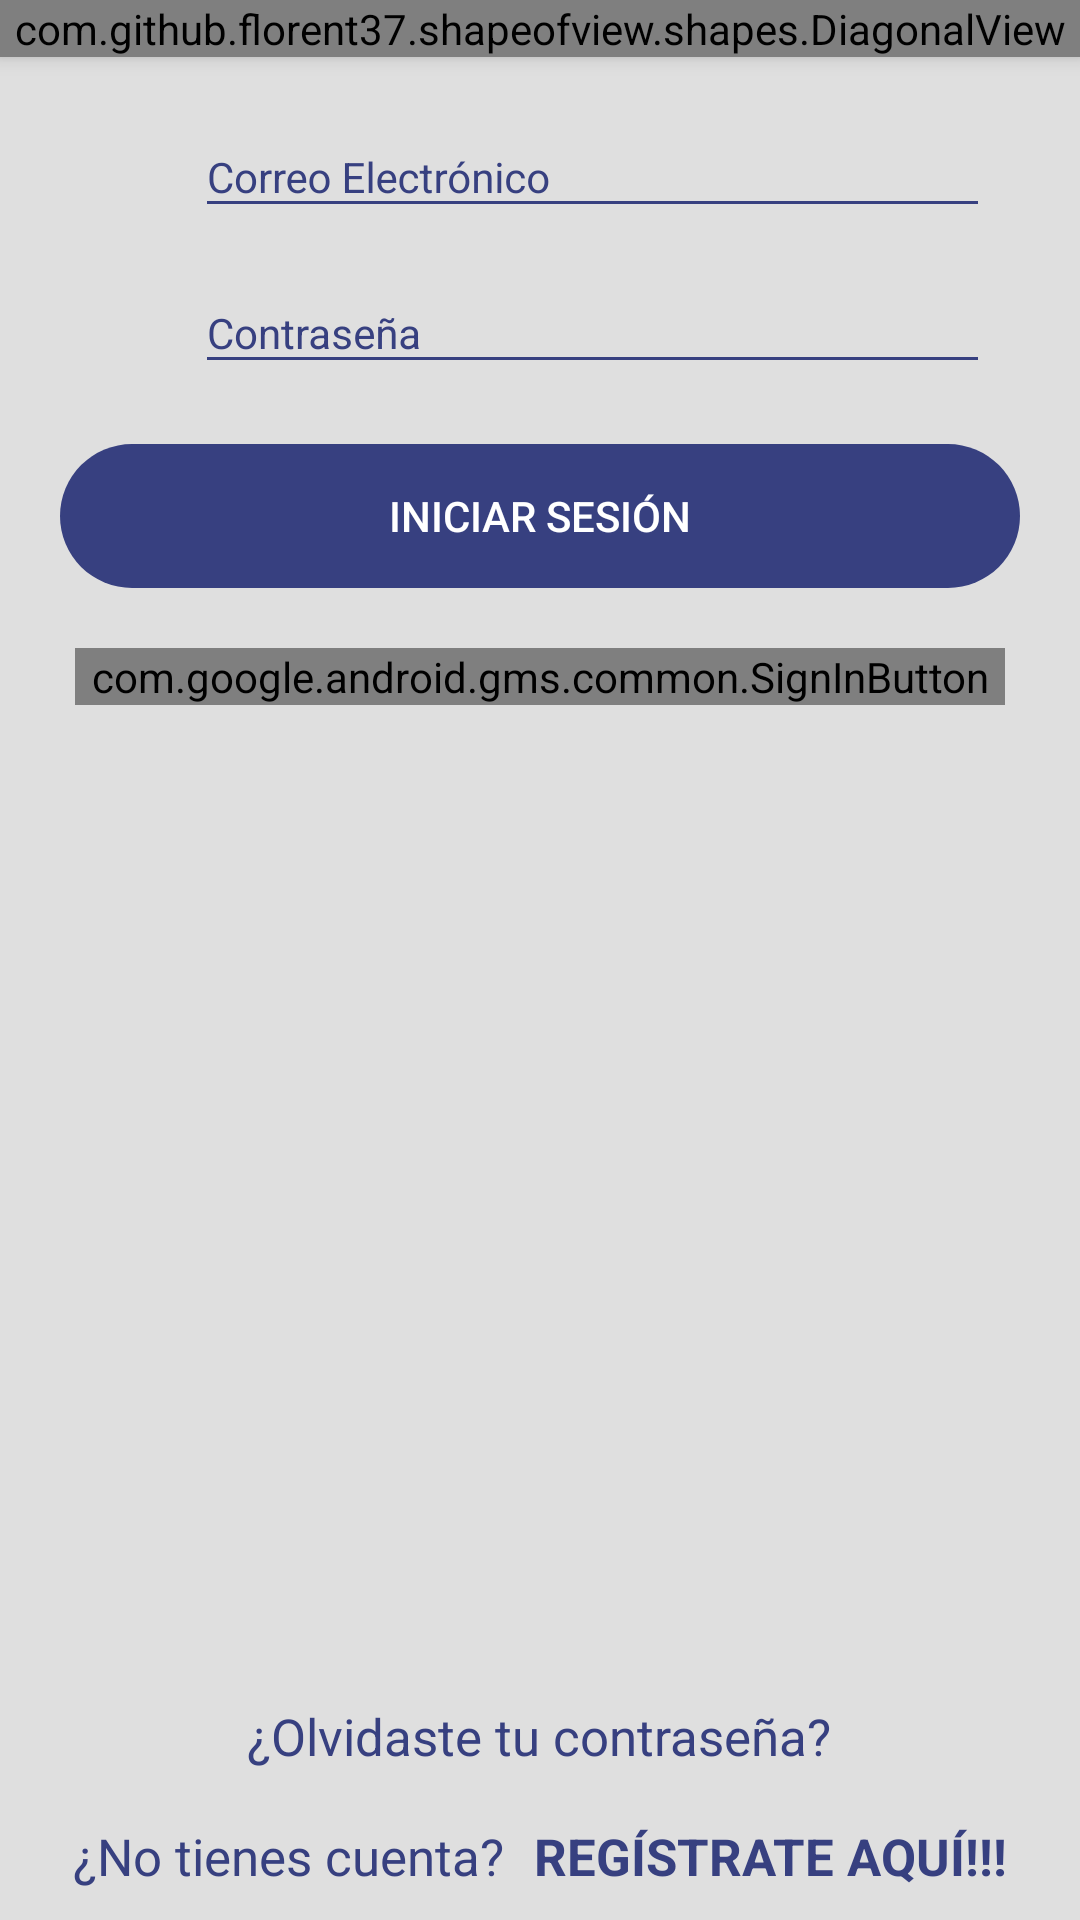

This screen was rendered from an Android layout file. Write that file and the resources it references.
<!-- AndroidManifest.xml: application theme AppTheme -->
<!-- res/layout/activity_main.xml -->
<?xml version="1.0" encoding="utf-8"?>
<androidx.coordinatorlayout.widget.CoordinatorLayout
    xmlns:android="http://schemas.android.com/apk/res/android"
    xmlns:tools="http://schemas.android.com/tools"
    xmlns:app="http://schemas.android.com/apk/res-auto"
    android:layout_width="match_parent"
    android:layout_height="match_parent"
    android:fitsSystemWindows="true"
    android:background="#DFDFDF"
    tools:context=".activities.MainActivity">

    <View
        android:id="@+id/view"
        android:layout_width="match_parent"
        android:layout_height="match_parent"
        android:alpha="0.5"
     />

    <LinearLayout
        android:layout_width="match_parent"
        android:layout_height="match_parent"
        android:orientation="vertical"
        app:layout_anchor="@+id/view"
        app:layout_anchorGravity="center">

        <com.github.florent37.shapeofview.shapes.DiagonalView
            android:layout_width="match_parent"
            android:layout_height="wrap_content"
            android:elevation="4dp"
            app:shape_diagonal_angle="9"
            app:shape_diagonal_direction="left"
            app:shape_diagonal_position="bottom">

            <View
                android:layout_width="match_parent"
                android:layout_height="300dp"
                android:background="#753F51B5"/>

            <ImageView
                android:layout_width="wrap_content"
                android:layout_height="174dp"
                android:layout_marginTop="30dp"
                android:src="@drawable/logo_cenidet" />


        </com.github.florent37.shapeofview.shapes.DiagonalView>


        <LinearLayout
            android:layout_width="match_parent"
            android:layout_height="wrap_content"
            android:layout_marginLeft="30dp"
            android:layout_marginTop="10dp"
            android:layout_marginRight="30dp"
            android:orientation="horizontal">

            <ImageView
                android:layout_width="30dp"
                android:layout_height="30dp"
                android:layout_marginTop="15dp"
                android:layout_marginEnd="5dp"
                android:src="@drawable/ic_baseline_email_24"/>

            <com.google.android.material.textfield.TextInputLayout
                android:layout_width="match_parent"
                android:layout_height="wrap_content"
                android:theme="@style/EditTextBlue">


                <com.google.android.material.textfield.TextInputEditText
                    android:id="@+id/textInputEmail"
                    android:layout_width="match_parent"
                    android:layout_height="wrap_content"
                    android:hint="@string/correo_electronico"
                    android:inputType="textEmailAddress" />

            </com.google.android.material.textfield.TextInputLayout>


        </LinearLayout>

        <LinearLayout
            android:layout_width="match_parent"
            android:layout_height="wrap_content"
            android:layout_marginLeft="30dp"
            android:layout_marginTop="5dp"
            android:layout_marginRight="30dp"
            android:orientation="horizontal">

            <ImageView
                android:layout_width="30dp"
                android:layout_height="30dp"
                android:layout_marginTop="15dp"
                android:layout_marginEnd="5dp"
                android:src="@drawable/ic_baseline_lock_24"/>

            <com.google.android.material.textfield.TextInputLayout

                android:layout_width="match_parent"
                android:layout_height="wrap_content"
                android:theme="@style/EditTextBlue">

                <com.google.android.material.textfield.TextInputEditText
                    android:id="@+id/textInputPassword"
                    android:layout_width="match_parent"
                    android:layout_height="wrap_content"
                    android:hint="@string/contrase_a"
                    android:inputType="textPassword" />

            </com.google.android.material.textfield.TextInputLayout>

        </LinearLayout>


        <Button
            android:id="@+id/btnLogin"
            android:layout_width="match_parent"
            android:layout_height="wrap_content"
            android:layout_marginLeft="20dp"
            android:layout_marginTop="20dp"
            android:layout_marginRight="20dp"
            android:backgroundTint="@color/colorBlue"
            android:background="@drawable/rounded_button"
            android:text="@string/iniciar_sesion"
            android:textColor="@color/colorWhite" />

        <com.google.android.gms.common.SignInButton
            android:id="@+id/btnLoginGoogle"
            android:layout_width="match_parent"
            android:layout_height="wrap_content"
            android:layout_marginTop="20dp"
            android:layout_marginRight="25dp"
            android:layout_marginLeft="25dp"/>


    </LinearLayout>

    <LinearLayout
        android:id="@+id/linearLayout"
        android:layout_width="match_parent"
        android:layout_height="wrap_content"
        android:layout_gravity="bottom"
        android:layout_marginTop="5dp"
        android:layout_marginBottom="50dp"
        android:gravity="center"
        android:orientation="horizontal">

        <TextView
            android:id="@+id/textViewResetPassword"
            android:layout_width="wrap_content"
            android:layout_height="wrap_content"
            android:text="@string/olvidaste_contrasena"
            android:textColor="@color/colorBlue"
            android:textSize="17sp"
            app:layout_anchor="@+id/linearLayout"
            app:layout_anchorGravity="bottom|center" />
    </LinearLayout>

    <LinearLayout
        android:layout_width="match_parent"
        android:layout_height="wrap_content"
        android:layout_marginTop="10dp"
        android:gravity="center"
        android:layout_gravity="bottom"
        android:layout_marginBottom="10dp"
        android:orientation="horizontal">

        <TextView
            android:layout_width="wrap_content"
            android:layout_height="wrap_content"
            android:text="@string/no_tienes_cuenta"
            android:textColor="@color/colorBlue"
            android:textSize="17sp"/>

        <TextView
            android:id="@+id/textViewRegister"
            android:layout_width="wrap_content"
            android:layout_height="wrap_content"
            android:layout_marginStart="10dp"
            android:text="@string/registrate_aqui"
            android:textColor="@color/colorBlue"
            android:textStyle="bold"
            android:textSize="17sp"/>
    </LinearLayout>


</androidx.coordinatorlayout.widget.CoordinatorLayout>
<!-- resources referenced by this layout -->
<resources>
  <color name="colorBlue">#374080</color>
  <color name="colorWhite">#FFFFFF</color>
  <!-- drawable logo_cenidet: png bitmap (drawable-hdpi, 239575 bytes) -->
  <!-- drawable rounded_button (drawable) -->
  <?xml version="1.0" encoding="utf-8"?>
  <shape xmlns:android="http://schemas.android.com/apk/res/android"
  android:shape="rectangle" android:padding="10dp">
  
  <corners android:radius="30dp"/>
  
  </shape>
  <string name="contrase_a">Contraseña</string>
  <string name="correo_electronico">Correo Electrónico</string>
  <string name="iniciar_sesion">INICIAR SESIÓN</string>
  <string name="no_tienes_cuenta">¿No tienes cuenta?</string>
  <string name="olvidaste_contrasena">¿Olvidaste tu contraseña?</string>
  <string name="registrate_aqui">REGÍSTRATE AQUÍ!!!</string>
  <style name="EditTextBlue" parent="TextAppearance.AppCompat">
          <item name="android:textColorHint">@color/colorBlue</item>
          <item name="android:textColorPrimary">@color/colorBlue</item>
          <item name="colorAccent">@color/colorBlue</item>
          <item name="colorControlNormal">@color/colorBlue</item>
          <item name="colorControlActivated">@color/colorBlue</item>
      </style>
  <style name="AppTheme" parent="Theme.AppCompat.Light.NoActionBar">
          
          <item name="colorPrimary">@color/colorPrimary</item>
          <item name="colorPrimaryDark">@color/colorPrimaryDark</item>
          <item name="colorAccent">@color/colorAccent</item>
      </style>
  <color name="colorPrimary">#3F51B5</color>
  <color name="colorPrimaryDark">#3700B3</color>
  <color name="colorAccent">#000000</color>
</resources>
